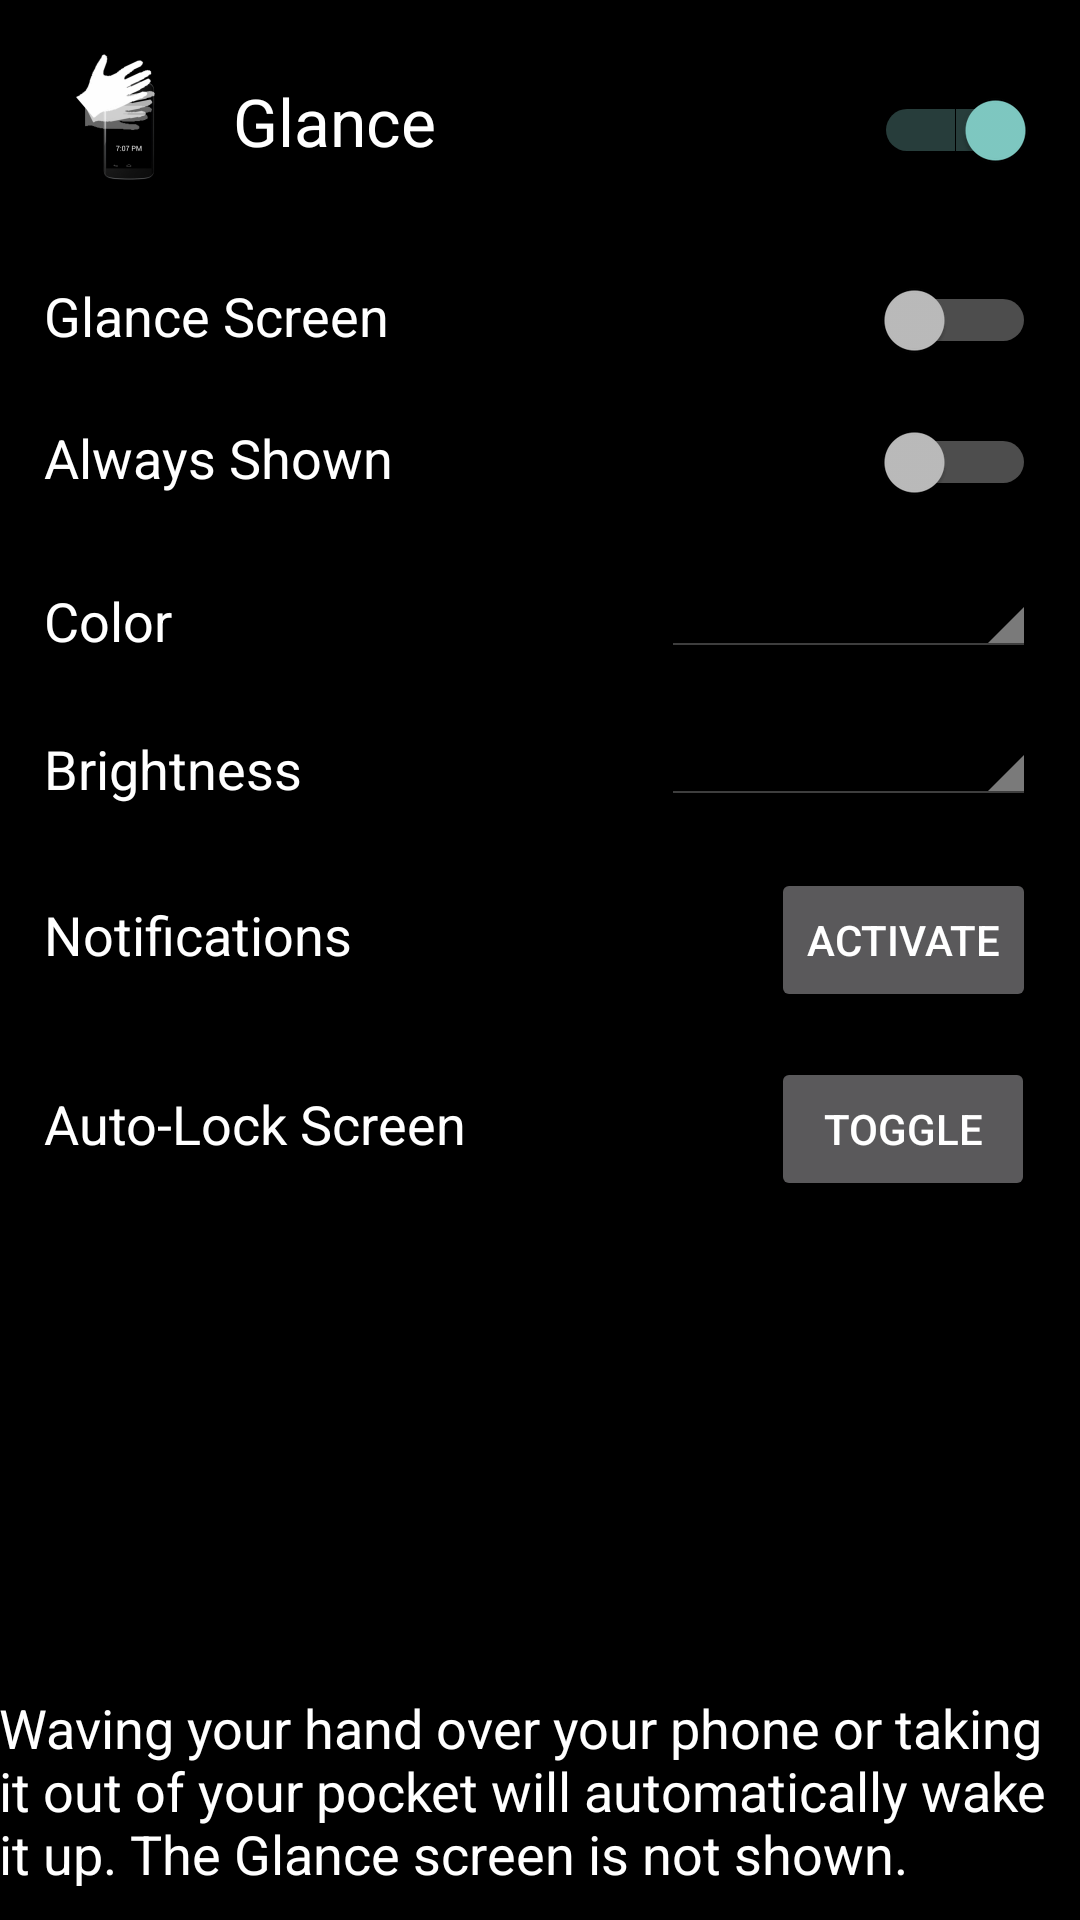

The Android layout XML behind this screen, and the referenced resources:
<!-- AndroidManifest.xml: application theme AppTheme -->
<!-- res/layout/activity_main.xml -->
<RelativeLayout xmlns:android="http://schemas.android.com/apk/res/android"
    xmlns:tools="http://schemas.android.com/tools"
    android:layout_width="match_parent"
    android:layout_height="match_parent"
    android:paddingBottom="@dimen/activity_vertical_margin"
    android:paddingLeft="@dimen/activity_horizontal_margin"
    android:paddingRight="@dimen/activity_horizontal_margin"
    android:paddingTop="@dimen/activity_vertical_margin"
    android:background="#000000"
    tools:context="example.glance.MainActivity" >

    <Switch
        android:id="@+id/glanceSwitch"
        android:layout_width="wrap_content"
        android:layout_height="wrap_content"
        android:layout_alignParentRight="true"
        android:layout_alignParentTop="true"
        android:layout_marginRight="15dp"
		android:layout_marginTop="30dp"
        android:checked="true" />

    <ImageView
        android:id="@+id/glanceIcon"
        android:layout_width="wrap_content"
        android:layout_height="wrap_content"
        android:layout_marginLeft="15dp"
        android:layout_marginTop="15dp"
        android:src="@drawable/glance_icon" />

    <TextView
        android:id="@+id/glanceLabel"
        android:layout_width="wrap_content"
        android:layout_height="wrap_content"
        android:layout_alignBaseline="@+id/glanceSwitch"
        android:layout_alignBottom="@+id/glanceSwitch"
        android:layout_marginLeft="15dp"
        android:layout_toRightOf="@+id/glanceIcon"
        android:text="@string/app_name"
        android:textAppearance="?android:attr/textAppearanceLarge"
        android:textColor="@color/white" />

    <TextView
        android:id="@+id/customGlanceScreenLabel"
        android:layout_width="wrap_content"
        android:layout_height="wrap_content"
        android:layout_alignLeft="@+id/glanceIcon"
        android:layout_below="@+id/glanceIcon"
        android:layout_marginTop="30dp"
        android:text="@string/label_custom_glance"
        android:textAppearance="?android:attr/textAppearanceMedium"
        android:textColor="@color/white" />

    <Switch
        android:id="@+id/customGlanceScreen"
        android:layout_width="wrap_content"
        android:layout_height="wrap_content"
        android:layout_alignBaseline="@+id/customGlanceScreenLabel"
        android:layout_alignBottom="@+id/customGlanceScreenLabel"
        android:layout_alignRight="@+id/glanceSwitch" />

    <TextView
        android:id="@+id/alwaysOnLabel"
        android:layout_width="wrap_content"
        android:layout_height="wrap_content"
        android:layout_alignLeft="@+id/customGlanceScreenLabel"
        android:layout_below="@+id/customGlanceScreen"
        android:layout_marginTop="20dp"
        android:text="@string/label_always_on"
        android:textAppearance="?android:attr/textAppearanceMedium"
        android:textColor="@color/white" />
    
    <TextView
        android:id="@+id/colourLabel"
        android:layout_width="wrap_content"
        android:layout_height="wrap_content"
        android:layout_alignLeft="@+id/alwaysOnLabel"
        android:layout_below="@+id/alwaysOnLabel"
        android:layout_marginTop="30dp"
        android:text="@string/label_colour"
        android:textAppearance="?android:attr/textAppearanceMedium"
        android:textColor="@color/white" />
    
    <TextView
        android:id="@+id/brightnessLabel"
        android:layout_width="wrap_content"
        android:layout_height="wrap_content"
        android:layout_alignLeft="@+id/colourLabel"
        android:layout_below="@+id/colourLabel"
        android:layout_marginTop="25dp"
        android:text="@string/label_brightness"
        android:textAppearance="?android:attr/textAppearanceMedium"
        android:textColor="@color/white" />
    
    <Switch
        android:id="@+id/alwaysOn"
        android:layout_width="wrap_content"
        android:layout_height="wrap_content"
        android:layout_alignBaseline="@+id/alwaysOnLabel"
        android:layout_alignBottom="@+id/alwaysOnLabel"
        android:layout_alignRight="@+id/customGlanceScreen" />
    
    <TextView
        android:id="@+id/description"
        android:layout_width="wrap_content"
        android:layout_height="wrap_content"
        android:layout_alignParentBottom="true"
        android:layout_centerHorizontal="true"
        android:layout_marginBottom="10dp"
        android:text="@string/stub"
        android:textAppearance="?android:attr/textAppearanceMedium"
        android:textColor="@color/white" />
    
    <Spinner
        android:id="@+id/colours"
        style="@android:style/Widget.Holo.Spinner"
        android:layout_width="125dp"
        android:layout_height="wrap_content"
        android:layout_alignBottom="@+id/colourLabel"
        android:layout_alignRight="@+id/alwaysOn" />
    
    <Spinner
        android:id="@+id/brightness"
        style="@android:style/Widget.Holo.Spinner"
		android:layout_width="125dp"
        android:layout_height="wrap_content"
        android:layout_alignBottom="@+id/brightnessLabel"
        android:layout_alignRight="@+id/alwaysOn" />

    <TextView
        android:id="@+id/notificationsLabel"
        android:layout_width="wrap_content"
        android:layout_height="wrap_content"
        android:layout_alignLeft="@+id/brightnessLabel"
        android:layout_below="@+id/brightnessLabel"
        android:layout_marginTop="31dp"
        android:text="@string/label_notification"
        android:textAppearance="?android:attr/textAppearanceMedium"
        android:textColor="@color/white" />

    <Button
        android:id="@+id/notificationsButton"
        android:layout_width="wrap_content"
        android:layout_height="wrap_content"
        android:layout_alignBaseline="@+id/notificationsLabel"
        android:layout_alignBottom="@+id/notificationsLabel"
        android:layout_alignRight="@+id/brightness"
        android:text="@string/activate" />

    <Button
        android:id="@+id/autolockButton"
        android:layout_width="wrap_content"
        android:layout_height="wrap_content"
        android:layout_alignLeft="@+id/notificationsButton"
        android:layout_below="@+id/notificationsButton"
        android:layout_marginTop="15dp"
        android:text="@string/toggle" />

    <TextView
        android:id="@+id/autolockLabel"
        android:layout_width="wrap_content"
        android:layout_height="wrap_content"
        android:layout_alignBaseline="@+id/autolockButton"
        android:layout_alignBottom="@+id/autolockButton"
        android:layout_alignLeft="@+id/notificationsLabel"
        android:text="@string/autolock"
        android:textAppearance="?android:attr/textAppearanceMedium"
        android:textColor="@color/white" />

</RelativeLayout>
<!-- resources referenced by this layout -->
<resources>
  <color name="white">#FFFFFF</color>
  <!-- drawable glance_icon: png bitmap (drawable-hdpi, 2529 bytes) -->
  <string name="activate">Activate</string>
  <string name="app_name">Glance</string>
  <string name="autolock">Auto-Lock Screen</string>
  <string name="label_always_on">Always Shown</string>
  <string name="label_brightness">Brightness</string>
  <string name="label_colour">Color</string>
  <string name="label_custom_glance">Glance Screen</string>
  <string name="label_notification">Notifications</string>
  <string name="stub">Waving your hand over your phone or taking it out of your pocket will automatically wake it up. The Glance screen is not shown.</string>
  <string name="toggle">Toggle</string>
  <style name="AppTheme" parent="AppBaseTheme">
          
          <item name="android:windowActionBar">false</item>
          <item name="android:windowTitleSize">0dp</item>
      </style>
  <style name="AppBaseTheme" parent="android:Theme.Light">
          
      </style>
</resources>
